Dataset: dataset (GitHub, ALEN0602/Coin_Recognition). Classes: 10 piso coin, 1 piso coin, 20 piso coin, 25 centavo coin, 5 piso coin.

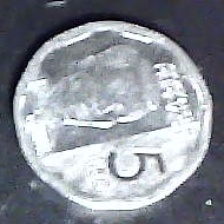
Label: 5 piso coin

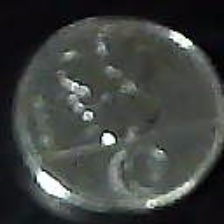
Label: 25 centavo coin

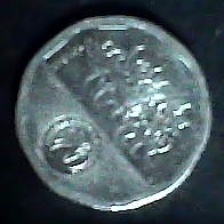
Label: 5 piso coin

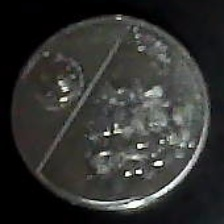
Label: 1 piso coin

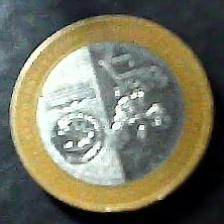
Label: 20 piso coin

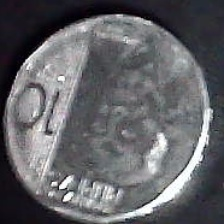
Label: 10 piso coin
